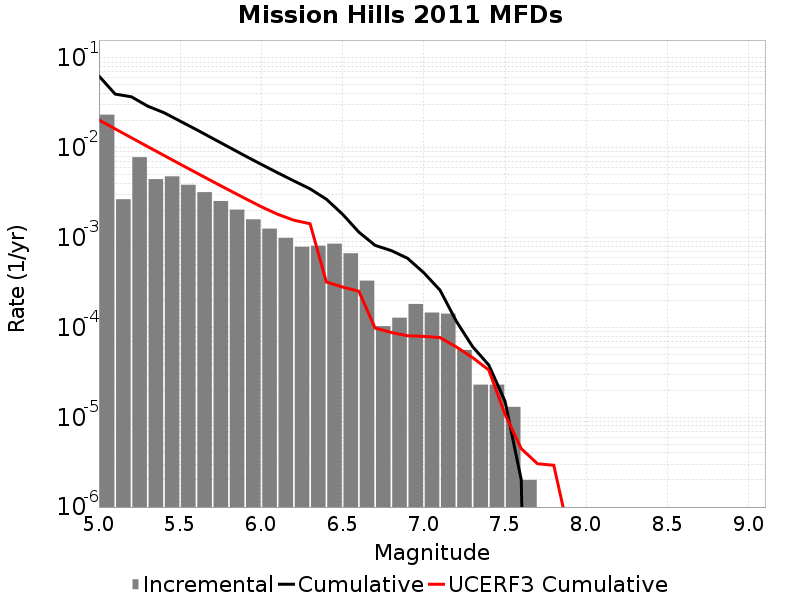

Data behind this chart, as committed beside it:
Magnitude, Incremental Rate, Cumulative Rate, UCERF3 Cumulative Rate
5.05, 0.02339, 0.06306, 0.02041
5.15, 0.002676, 0.03966, 0.01625
5.25, 0.007867, 0.03699, 0.01294
5.35, 0.00448, 0.02912, 0.01032
5.45, 0.004812, 0.02464, 0.008235
5.55, 0.003878, 0.01983, 0.006579
5.65, 0.00321, 0.01595, 0.005264
5.75, 0.002557, 0.01274, 0.004219
5.85, 0.00205, 0.01019, 0.003389
5.95, 0.001599, 0.008135, 0.00273
6.05, 0.00126, 0.006537, 0.002206
6.15, 9.929781E-4, 0.005277, 0.001821
6.25, 7.913735E-4, 0.004284, 0.001563
6.35, 8.1343966E-4, 0.003492, 0.001428
6.45, 8.5656904E-4, 0.002679, 3.2079066E-4
6.55, 6.7000947E-4, 0.001822, 2.8149676E-4
6.65, 3.3199572E-4, 0.001152, 2.53074E-4
6.75, 1.03309845E-4, 8.2046073E-4, 9.8463446E-5
6.85, 1.2838506E-4, 7.1715086E-4, 8.7889115E-5
6.95, 1.8254749E-4, 5.8876583E-4, 8.0805934E-5
7.05, 1.464392E-4, 4.062183E-4, 7.953361E-5
7.15, 1.4242716E-4, 2.5977913E-4, 7.7054545E-5
7.25, 5.616846E-5, 1.1735196E-4, 6.062511E-5
7.35, 2.306919E-5, 6.11835E-5, 4.6206707E-5
7.45, 2.306919E-5, 3.811431E-5, 3.3561115E-5
7.55, 1.3039107E-5, 1.5045123E-5, 1.0776913E-5
7.65, 2.0060165E-6, 2.0060165E-6, 4.4666936E-6
7.75, 0.0, 0.0, 3.0349208E-6
7.85, 0.0, 0.0, 2.9209714E-6
7.95, 0.0, 0.0, 4.5245847E-7
8.05, 0.0, 0.0, 0.0
8.15, 0.0, 0.0, 0.0
8.25, 0.0, 0.0, 0.0
8.35, 0.0, 0.0, 0.0
8.45, 0.0, 0.0, 0.0
8.55, 0.0, 0.0, 0.0
8.65, 0.0, 0.0, 0.0
8.75, 0.0, 0.0, 0.0
8.85, 0.0, 0.0, 0.0
8.95, 0.0, 0.0, 0.0
9.05, 0.0, 0.0, 0.0
